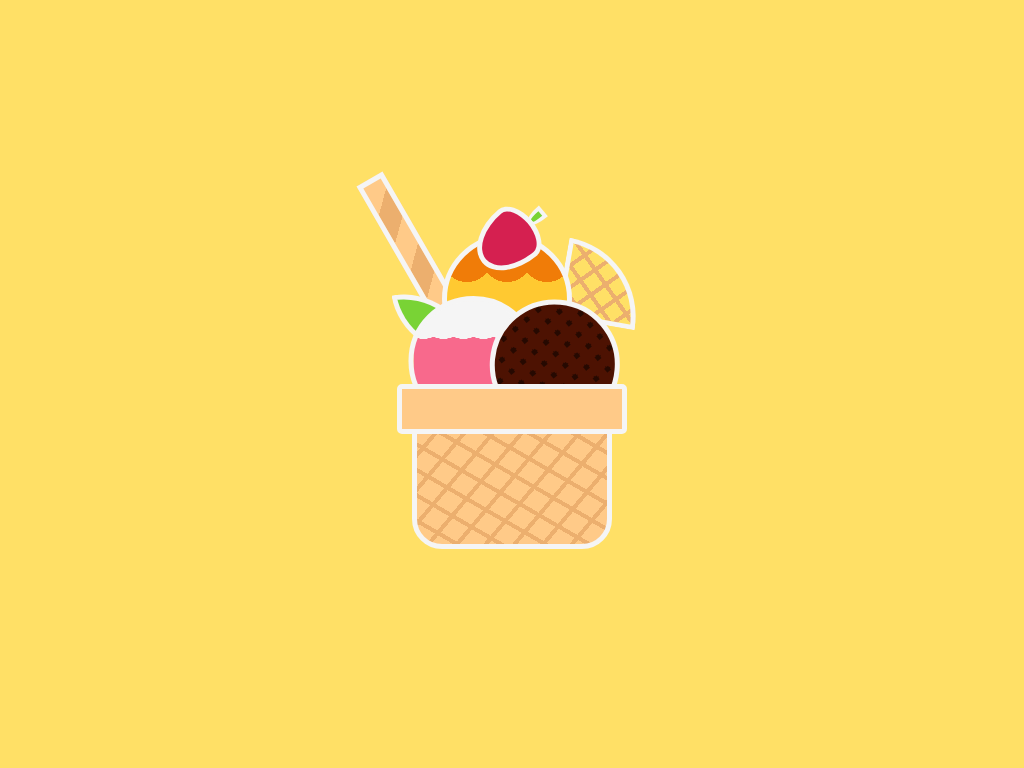

Recreate this image using only HTML and CSS.

<!-- file: 3_div_icecream.html -->
<!DOCTYPE html>
<html lang="en">
<head>
    <meta charset="UTF-8">
    <meta name="viewport" content="width=device-width, initial-scale=1.0">
    <title>3 Div Icecream</title>
    <link rel="stylesheet" href="3_div_icecream.css">
</head>
<body>
    <div class="icecream">
        <div></div>
        <div></div>
    </div>
</body>
</html>

/* file: 3_div_icecream.css */
body {
    background-color: #ffe066;
    padding: 0;
    margin: 0;
}
*, *:before, *:after {
    box-sizing: border-box;
    border: 5px solid whitesmoke;
}
html, body {
    border: none;
}
.icecream {
    height: 130px;
    width: 200px;
    position: absolute;
    margin: auto;
    top: 200px;
    bottom: 0;
    left: 0;
    right: 0;
    border-radius: 0 0 30px 30px;
    background-color: #ffca88;
    background-image: repeating-linear-gradient(
        130deg,
        transparent 0,
        transparent 18px,
        #ecaf6e 18px,
        #ecaf6e 22px
    ),
    repeating-linear-gradient(
        30deg,
        transparent 0,
        transparent 18px,
        #ecaf6e 18px,
        #ecaf6e 22px
    );
}
.icecream:after {
    content: "";
    position: absolute;
    height: 50px;
    width: 230px;
    background-color: #ffca88;
    bottom: 110px;
    right: -20px;
    border-radius: 5px;
}
.icecream:before {
    content: "";
    position: absolute;
    height: 80px;
    width: 80px;
    bottom: 220px;
    left: 145px;
    transform: rotate(10deg);
    border-radius: 0 80px 0 0;
    background-image: repeating-linear-gradient(
        135deg,
        transparent 0,
        transparent 14px,
        #ecaf6e 14px,
        #ecaf6e 18px
    ),
    repeating-linear-gradient(
        45deg,
        transparent 0,
        transparent 14px,
        #ecaf6e 14px,
        #ecaf6e 18px
    );
    z-index: -1;
}
.icecream > div:nth-child(1) {
    height: 130px;
    width: 130px;
    position: relative;
    bottom: 190px;
    left: 25px;
    border-radius: 50%;
    background-repeat: repeat;
    background-size: 40px 150px;
    background-image: radial-gradient(
        circle at 20px 18px,
        #f07c08 25px,
        #ffc931 25px
    );
}.icecream > div:nth-child(1):after {
    content: "";
    position: absolute;
    height: 150px;
    width: 30px;
    background-color: #ffca88;
    background-image: repeating-linear-gradient(
        135deg,
        transparent 0,
        transparent 22px,
        #ecaf6e 22px,
        #ecaf6e 45px
    );
    z-index: -1;
    bottom: 40px;
    left: -55px;
    transform: rotate(-30deg);
}
.icecream > div:nth-child(1):before {
    content: "";
    position: absolute;
    height: 70px;
    width: 70px;
    background-color: #79d335;
    border-radius: 100% 0;
    left: -50px;
    top: 50px;
    transform: rotate(-100deg);
}
.icecream > div:nth-child(2) {
    height: 65px;
    width: 60px;
    background-color: #d52050;
    border-radius: 49% 51% 50% 50% / 29% 29% 71% 71%;
    position: absolute;
    bottom: 270px;
    left: 60px;
    transform: rotate(50deg);
    background-repeat: repeat;
    background-size: 20px 70px 10px 10px;
    background-image: radial-gradient(
        circle at 15px 3px,
        #79d335 15px,
    ),
    radial-gradient(
        rgba(0, 0, 0, 0.2) 2px,
        transparent 2px);
    box-shadow: 0 -38px 0 -27px #79d335,
        0 -38px 0 -23px whitesmoke;
}
.icecream > div:nth-child(2):after {
    content: "";
    position: absolute;
    height: 130px;
    width: 130px;
    border-radius: 50%;
    bottom: -140px;
    left: 30px;
    background-repeat: repeat;
    background-size: 20px 150px;
    background-image: radial-gradient(
        circle at 10px 18px,
        whitesmoke 20px,
        #f8698c 20px
    );
    z-index: -1;
    transform: rotate(-50deg);
}
.icecream > div:nth-child(2):before {
    content: "";
    position: absolute;
    height: 130px;
    width: 130px;
    border-radius: 50%;
    bottom: -80px;
    left: 85px;
    background-color: #4d1202;
    background-size: 15px 15px;
    background-image: radial-gradient(
        rgba(0, 0, 0, 0.5) 3px,
        transparent 3px
    );
}